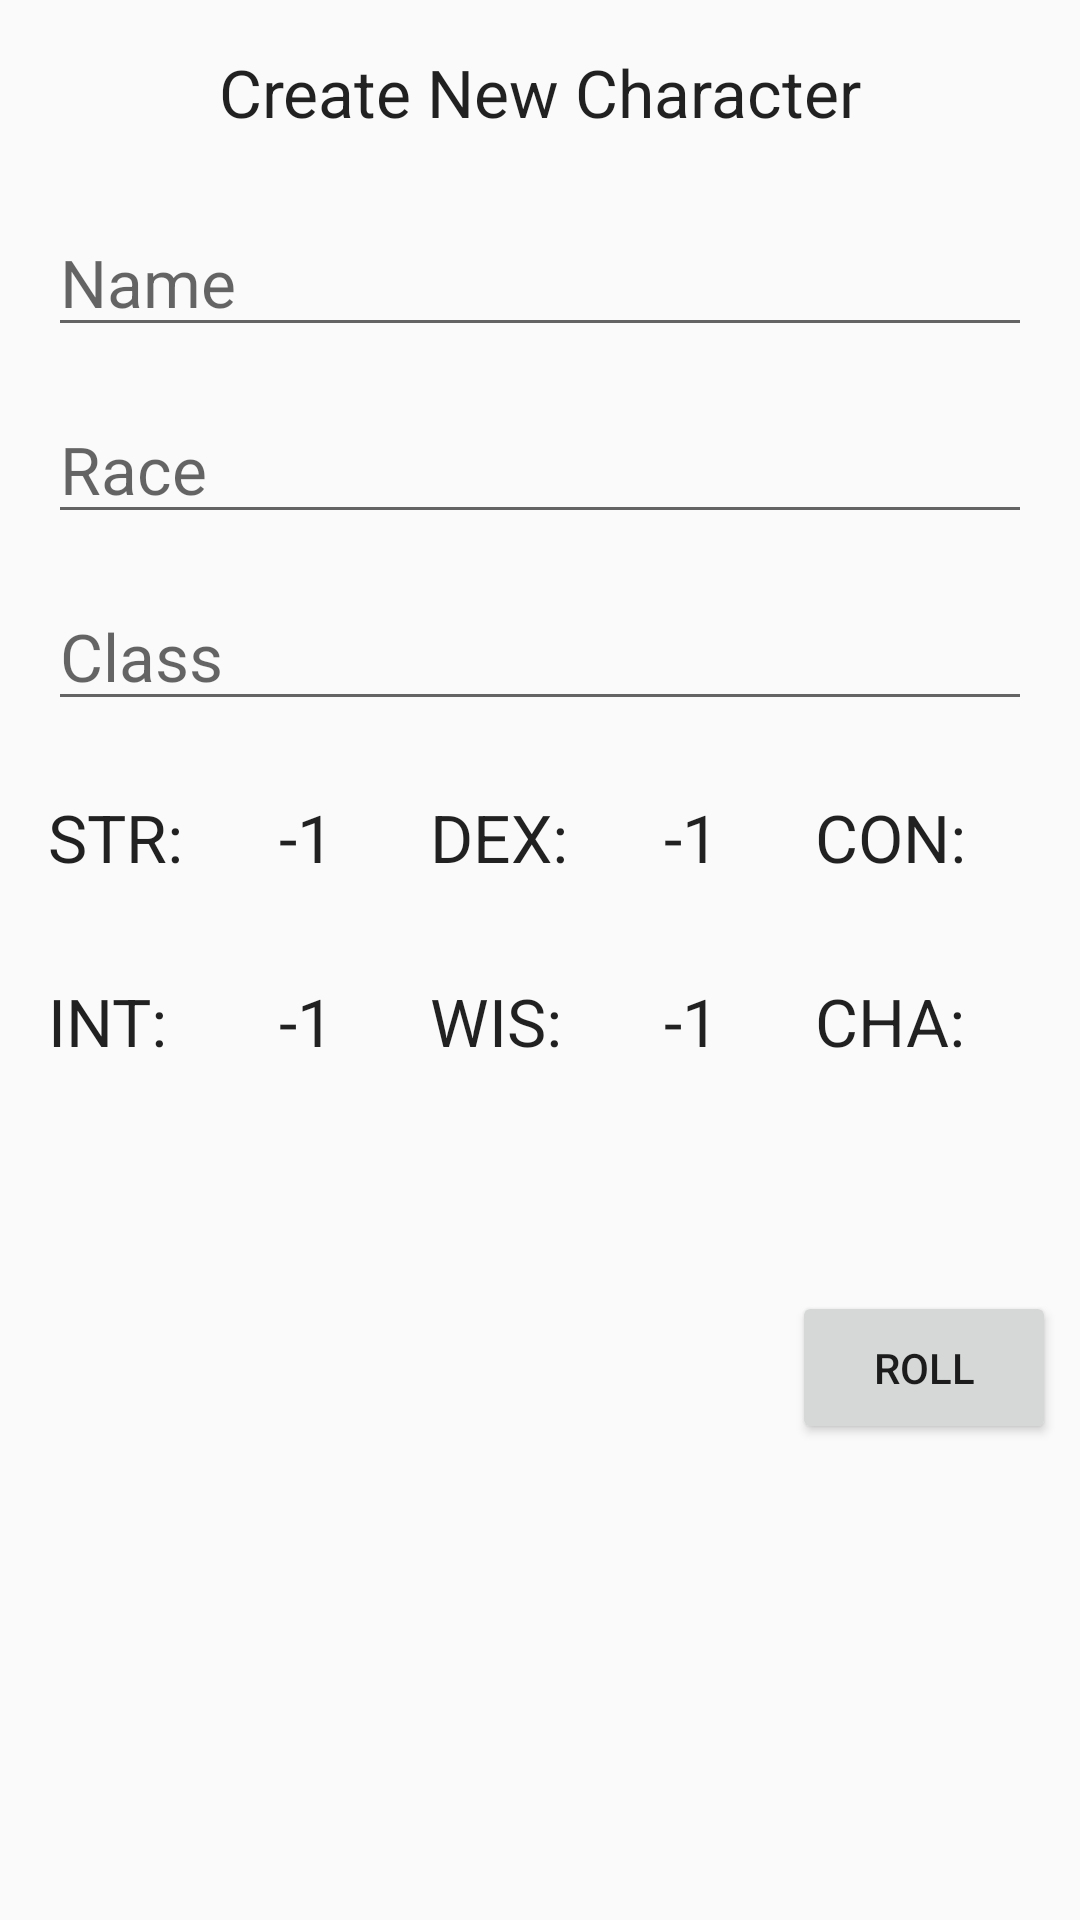

Here is an Android app screen rendered from its layout file. Give the layout XML and the strings, colors and styles it references.
<!-- AndroidManifest.xml: application theme AppTheme -->
<!-- res/layout/fragment_new_character.xml -->
<?xml version="1.0" encoding="utf-8"?>
<LinearLayout
    xmlns:android="http://schemas.android.com/apk/res/android"

    android:layout_width="match_parent"
    android:layout_height="match_parent"
    android:orientation="vertical">

    <TextView
        android:layout_width="match_parent"
        android:layout_height="wrap_content"
        android:padding="16dp"
        android:textAlignment="center"
        android:textAppearance="?android:attr/textAppearanceLarge"
        android:text="@string/title_create_new_character"
        android:id="@+id/title"/>

    <EditText
        style="@style/EntryField"
        android:inputType="textPersonName"
        android:hint="@string/prompt_name"
        android:id="@+id/name"/>
    <EditText
        style="@style/EntryField"
        android:hint="@string/prompt_race"
        android:id="@+id/race"/>
    <EditText
        style="@style/EntryField"
        android:hint="@string/prompt_class"
        android:id="@+id/character_class"/>

    <RelativeLayout
        android:layout_width="match_parent"
        android:layout_height="wrap_content"
        android:id="@+id/attribute_layout"
        android:layout_gravity="center_horizontal">

        <TextView
            android:layout_width="wrap_content"
            android:layout_height="wrap_content"
            android:textAppearance="?android:attr/textAppearanceLarge"
            android:padding="16dp"
            android:text="@string/strength_label"
            android:id="@+id/strength_label"
            android:layout_alignParentTop="true"
            android:layout_alignParentStart="true"/>

        <TextView
            android:layout_width="wrap_content"
            android:layout_height="wrap_content"
            android:textAppearance="?android:attr/textAppearanceLarge"
            android:padding="16dp"
            android:text="@string/attribute_placeholder"
            android:id="@+id/strength"
            android:layout_alignParentTop="true"
            android:layout_toEndOf="@id/strength_label"/>

        <TextView
            android:layout_width="wrap_content"
            android:layout_height="wrap_content"
            android:textAppearance="?android:attr/textAppearanceLarge"
            android:padding="16dp"
            android:text="@string/dexterity_label"
            android:id="@+id/dexterity_label"
            android:layout_alignParentTop="true"
            android:layout_toEndOf="@id/strength"/>

        <TextView
            android:layout_width="wrap_content"
            android:layout_height="wrap_content"
            android:textAppearance="?android:attr/textAppearanceLarge"
            android:padding="16dp"
            android:text="@string/attribute_placeholder"
            android:id="@+id/dexterity"
            android:layout_alignParentTop="true"
            android:layout_toEndOf="@id/dexterity_label"/>

        <TextView
            android:layout_width="wrap_content"
            android:layout_height="wrap_content"
            android:textAppearance="?android:attr/textAppearanceLarge"
            android:padding="16dp"
            android:text="@string/constitution_label"
            android:id="@+id/constitution_label"
            android:layout_alignParentTop="true"
            android:layout_toEndOf="@id/dexterity"/>

        <TextView
            android:layout_width="wrap_content"
            android:layout_height="wrap_content"
            android:textAppearance="?android:attr/textAppearanceLarge"
            android:padding="16dp"
            android:text="@string/attribute_placeholder"
            android:id="@+id/constitution"
            android:layout_alignParentTop="true"
            android:layout_toEndOf="@id/constitution_label"/>

        <TextView
            android:layout_width="wrap_content"
            android:layout_height="wrap_content"
            android:textAppearance="?android:attr/textAppearanceLarge"
            android:padding="16dp"
            android:text="@string/intelligence_label"
            android:id="@+id/intelligence_label"
            android:layout_below="@id/strength_label"
            android:layout_alignParentStart="true"/>

        <TextView
            android:layout_width="wrap_content"
            android:layout_height="wrap_content"
            android:textAppearance="?android:attr/textAppearanceLarge"
            android:padding="16dp"
            android:text="@string/attribute_placeholder"
            android:id="@+id/intelligence"
            android:layout_below="@id/strength"
            android:layout_alignStart="@id/strength"/>

        <TextView
            android:layout_width="wrap_content"
            android:layout_height="wrap_content"
            android:textAppearance="?android:attr/textAppearanceLarge"
            android:padding="16dp"
            android:text="@string/wisdom_label"
            android:id="@+id/wisdom_label"
            android:layout_below="@id/dexterity_label"
            android:layout_alignStart="@id/dexterity_label"/>

        <TextView
            android:layout_width="wrap_content"
            android:layout_height="wrap_content"
            android:textAppearance="?android:attr/textAppearanceLarge"
            android:padding="16dp"
            android:text="@string/attribute_placeholder"
            android:id="@+id/wisdom"
            android:layout_below="@id/dexterity"
            android:layout_alignStart="@id/dexterity"/>

        <TextView
            android:layout_width="wrap_content"
            android:layout_height="wrap_content"
            android:textAppearance="?android:attr/textAppearanceLarge"
            android:padding="16dp"
            android:text="@string/charisma_label"
            android:id="@+id/charisma_label"
            android:layout_below="@id/constitution_label"
            android:layout_alignStart="@id/constitution_label"/>

        <TextView
            android:layout_width="wrap_content"
            android:layout_height="wrap_content"
            android:textAppearance="?android:attr/textAppearanceLarge"
            android:padding="16dp"
            android:text="@string/attribute_placeholder"
            android:id="@+id/charisma"
            android:layout_below="@id/constitution"
            android:layout_alignStart="@id/constitution"/>
    </RelativeLayout>

    <Button
        android:layout_width="wrap_content"
        android:layout_height="wrap_content"
        android:layout_gravity="right"
        android:padding="16dp"
        android:layout_margin="8dp"
        android:text="@string/action_roll"
        android:id="@+id/roll"/>
</LinearLayout>
<!-- resources referenced by this layout -->
<resources>
  <string name="action_roll">Roll</string>
  <string name="attribute_placeholder">-1</string>
  <string name="charisma_label">CHA:</string>
  <string name="constitution_label">CON:</string>
  <string name="dexterity_label">DEX:</string>
  <string name="intelligence_label">INT:</string>
  <string name="prompt_class">Class</string>
  <string name="prompt_name">Name</string>
  <string name="prompt_race">Race</string>
  <string name="strength_label">STR:</string>
  <string name="title_create_new_character">Create New Character</string>
  <string name="wisdom_label">WIS:</string>
  <style name="EntryField" parent="@android:style/TextAppearance.Large">
          <item name="android:layout_width">match_parent</item>
          <item name="android:layout_height">wrap_content</item>
          <item name="android:layout_marginStart">16dp</item>
          <item name="android:layout_marginEnd">16dp</item>
          <item name="android:layout_marginTop">8dp</item>
          <item name="android:layout_marginBottom">8dp</item>
          <item name="android:ems">10</item>
      </style>
  <style name="AppTheme" parent="Base.Theme.AppCompat.Light.DarkActionBar">
          
          <item name="colorPrimary">@color/colorPrimary</item>
          <item name="colorPrimaryDark">@color/colorPrimaryDark</item>
          <item name="colorAccent">@color/colorAccent</item>
      </style>
  <color name="colorPrimary">#3F51B5</color>
  <color name="colorPrimaryDark">#303F9F</color>
  <color name="colorAccent">#4C1CAA</color>
</resources>
